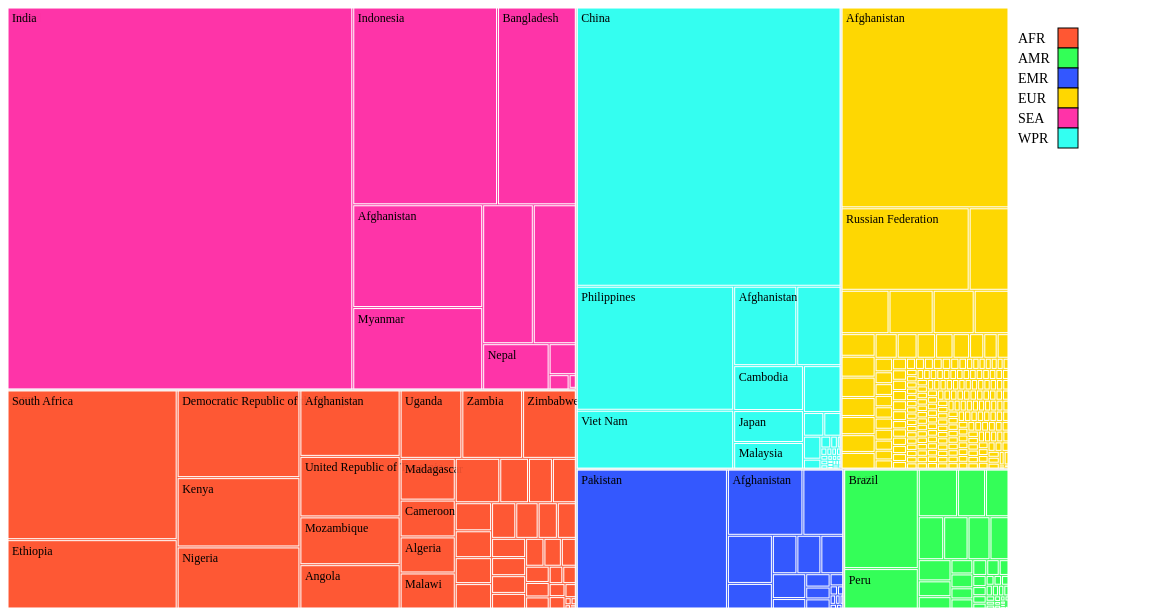
D3 v7 page, settled after 480 driven frames (8 s of simulated time); the page loaded 1 data file(s).


      // Dimensions
      const width = 1000;
      const height = 600;

      // Set up SVG
      const svg = d3
        .select("#treemap")
        .attr("width", width + 150)
        .attr("height", height);

      // Tooltip
      const tooltip = d3.select("#tooltip");

      // Load JSON data
      d3.json("hierarchical_tree_map.json").then((data) => {
        // Assign unique colors to regions
        const regionColors = {
          AFR: "#FF5733", // Bright Orange
          AMR: "#33FF57", // Bright Green
          EMR: "#3357FF", // Bright Blue
          EUR: "#FFD700", // Bright Yellow
          SEA: "#FF33A8", // Bright Pink
          WPR: "#33FFF1", // Bright Cyan
        };

        // Create a hierarchy
        const root = d3
          .hierarchy(data)
          .sum((d) => d.value)
          .sort((a, b) => b.value - a.value);

        // Create a treemap layout
        const treemap = d3.treemap().size([width, height]).paddingInner(2);

        treemap(root);

        // Draw rectangles
        const nodes = svg
          .selectAll("g")
          .data(root.descendants())
          .enter()
          .append("g")
          .attr("transform", (d) => `translate(${d.x0},${d.y0})`)
          .attr("class", "node");

        nodes
          .append("rect")
          .attr("width", (d) => d.x1 - d.x0)
          .attr("height", (d) => d.y1 - d.y0)
          .attr("fill", (d) => {
            if (d.depth === 1) return regionColors[d.data.name];
            if (d.depth === 2) return regionColors[d.parent.data.name];
            return "#ccc";
          })
          .on("mouseover", (event, d) => {
            tooltip
              .style("opacity", 1)
              .html(`Name: ${d.data.name}<br>Value: ${d.value}`)
              .style("left", `${event.pageX + 10}px`)
              .style("top", `${event.pageY - 10}px`);
          })
          .on("mousemove", (event) => {
            tooltip
              .style("left", `${event.pageX + 10}px`)
              .style("top", `${event.pageY - 10}px`);
          })
          .on("mouseout", () => {
            tooltip.style("opacity", 0);
          });

        nodes
          .append("text")
          .attr("dx", 4)
          .attr("dy", 14)
          .text((d) => d.data.name)
          .style("display", (d) =>
            d.x1 - d.x0 > 50 && d.y1 - d.y0 > 20 ? "block" : "none"
          );

        // Add a legend for regions
        const legend = svg
          .append("g")
          .attr("class", "legend")
          .attr("transform", `translate(${width - 200},20)`);

        const regions = Object.keys(regionColors);

        legend
          .selectAll("rect")
          .data(regions)
          .enter()
          .append("rect")
          .attr("x", 250)
          .attr("y", (d, i) => i * 20)
          .attr("width", 20)
          .attr("height", 20)
          .attr("fill", (d) => regionColors[d]);

        legend
          .selectAll("text")
          .data(regions)
          .enter()
          .append("text")
          .attr("x", 210)
          .attr("y", (d, i) => i * 20 + 15)
          .text((d) => d);
      });
    

### data: hierarchical_tree_map.json
{
 "name": "World",
 "children": [
  {
   "name": "AFR",
   "children": [
    "{... 2 keys}",
    "{... 2 keys}",
    "{... 2 keys}",
    "{... 2 keys}",
    "{... 2 keys}",
    "{... 2 keys}",
    "{... 2 keys}",
    "{... 2 keys}",
    "... 40 more items"
   ]
  },
  {
   "name": "AMR",
   "children": [
    "{... 2 keys}",
    "{... 2 keys}",
    "{... 2 keys}",
    "{... 2 keys}",
    "{... 2 keys}",
    "{... 2 keys}",
    "{... 2 keys}",
    "{... 2 keys}",
    "... 39 more items"
   ]
  },
  {
   "name": "EMR",
   "children": [
    "{... 2 keys}",
    "{... 2 keys}",
    "{... 2 keys}",
    "{... 2 keys}",
    "{... 2 keys}",
    "{... 2 keys}",
    "{... 2 keys}",
    "{... 2 keys}",
    "... 14 more items"
   ]
  },
  {
   "name": "EUR",
   "children": [
    "{... 2 keys}",
    "{... 2 keys}",
    "{... 2 keys}",
    "{... 2 keys}",
    "{... 2 keys}",
    "{... 2 keys}",
    "{... 2 keys}",
    "{... 2 keys}",
    "... 208 more items"
   ]
  },
  {
   "name": "SEA",
   "children": [
    "{... 2 keys}",
    "{... 2 keys}",
    "{... 2 keys}",
    "{... 2 keys}",
    "{... 2 keys}",
    "{... 2 keys}",
    "{... 2 keys}",
    "{... 2 keys}",
    "... 4 more items"
   ]
  },
  {
   "name": "WPR",
   "children": [
    "{... 2 keys}",
    "{... 2 keys}",
    "{... 2 keys}",
    "{... 2 keys}",
    "{... 2 keys}",
    "{... 2 keys}",
    "{... 2 keys}",
    "{... 2 keys}",
    "... 29 more items"
   ]
  }
 ]
}